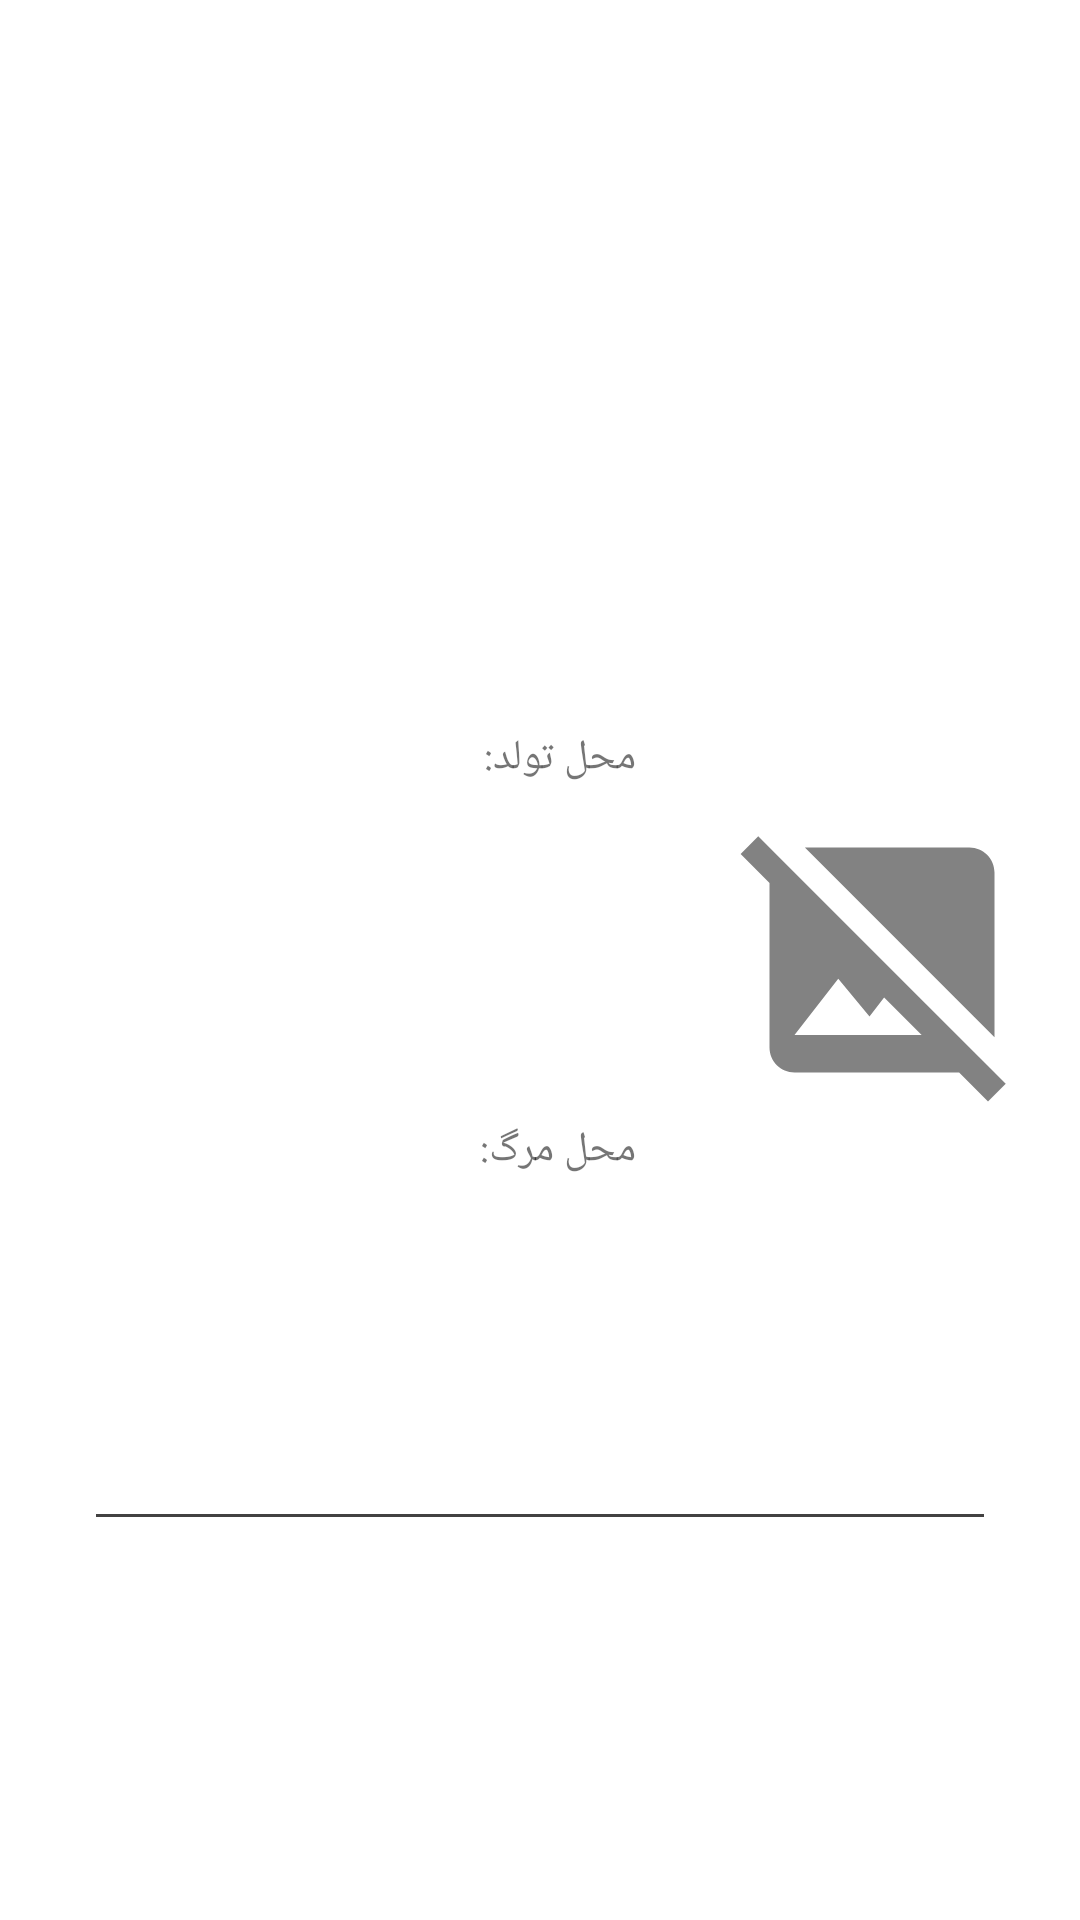

The Android layout XML behind this screen, and the referenced resources:
<!-- AndroidManifest.xml: application theme Theme.HafezFal -->
<!-- res/layout/biography_item.xml -->
<?xml version="1.0" encoding="utf-8"?>
<androidx.constraintlayout.widget.ConstraintLayout xmlns:android="http://schemas.android.com/apk/res/android"
    xmlns:app="http://schemas.android.com/apk/res-auto"
    xmlns:tools="http://schemas.android.com/tools"
    android:layout_width="match_parent"
    android:layout_height="wrap_content">

    <TextView
        android:id="@+id/death_place"
        android:layout_width="wrap_content"
        android:layout_height="wrap_content"
        android:layout_marginEnd="8dp"
        app:layout_constraintEnd_toStartOf="@+id/textView2"
        app:layout_constraintTop_toTopOf="@+id/textView" />

    <TextView
        android:id="@+id/birth_place"
        android:layout_width="wrap_content"
        android:layout_height="wrap_content"
        android:layout_marginEnd="8dp"
        app:layout_constraintEnd_toStartOf="@+id/textView"
        app:layout_constraintTop_toTopOf="@+id/textView2" />

    <TextView
        android:id="@+id/textView"
        android:layout_width="wrap_content"
        android:layout_height="wrap_content"
        android:text="محل تولد:"
        app:layout_constraintBottom_toTopOf="@+id/textView2"
        app:layout_constraintEnd_toEndOf="@+id/name"
        app:layout_constraintTop_toBottomOf="@+id/name" />

    <TextView
        android:id="@+id/textView2"
        android:layout_width="wrap_content"
        android:layout_height="wrap_content"
        android:text="محل مرگ:"
        app:layout_constraintBottom_toTopOf="@+id/view2"
        app:layout_constraintEnd_toEndOf="@+id/textView"
        app:layout_constraintTop_toBottomOf="@+id/textView" />

    <TextView
        android:id="@+id/name"
        android:layout_width="wrap_content"
        android:layout_height="wrap_content"
        android:layout_marginEnd="32dp"
        android:textStyle="bold"
        app:layout_constraintBottom_toTopOf="@+id/textView"
        app:layout_constraintEnd_toStartOf="@+id/imageView"
        app:layout_constraintTop_toTopOf="parent" />

    <ImageView
        android:id="@+id/imageView"
        android:layout_width="100dp"
        android:layout_height="100dp"
        android:layout_marginTop="16dp"
        android:layout_marginEnd="16dp"
        android:layout_marginBottom="16dp"
        android:src="@drawable/imagenotfound"
        app:layout_constraintBottom_toBottomOf="parent"
        app:layout_constraintEnd_toEndOf="parent"
        app:layout_constraintTop_toTopOf="parent" />

    <View
        android:id="@+id/view2"
        android:layout_width="match_parent"
        android:layout_height="1dp"
        android:layout_marginStart="32dp"
        android:layout_marginEnd="32dp"
        android:background="#424141"
        app:layout_constraintBottom_toBottomOf="parent"
        app:layout_constraintEnd_toEndOf="parent"
        app:layout_constraintStart_toStartOf="parent"
        app:layout_constraintTop_toBottomOf="@+id/imageView" />
</androidx.constraintlayout.widget.ConstraintLayout>
<!-- resources referenced by this layout -->
<resources>
  <!-- drawable imagenotfound (drawable) -->
  <vector android:height="24dp" android:tint="#828282"
      android:viewportHeight="24" android:viewportWidth="24"
      android:width="24dp" xmlns:android="http://schemas.android.com/apk/res/android">
      <path android:fillColor="@android:color/white" android:pathData="M21.9,21.9l-8.49,-8.49l0,0L3.59,3.59l0,0L2.1,2.1L0.69,3.51L3,5.83V19c0,1.1 0.9,2 2,2h13.17l2.31,2.31L21.9,21.9zM5,18l3.5,-4.5l2.5,3.01L12.17,15l3,3H5zM21,18.17L5.83,3H19c1.1,0 2,0.9 2,2V18.17z"/>
  </vector>
  <style name="Theme.HafezFal" parent="Theme.MaterialComponents.DayNight.NoActionBar">
          
          <item name="colorPrimary">@color/purple_500</item>
          <item name="colorPrimaryVariant">@color/purple_700</item>
          <item name="colorOnPrimary">@color/white</item>
          
          <item name="colorSecondary">@color/teal_200</item>
          <item name="colorSecondaryVariant">@color/teal_700</item>
          <item name="colorOnSecondary">@color/black</item>
          
          <item name="android:statusBarColor">#0B1A2D</item>
          
      </style>
  <!-- not gathered from this repository: default colours our renderer supplied (Android Studio template values) -->
  <color name="purple_500">#FF6200EE</color>
  <color name="purple_700">#FF3700B3</color>
  <color name="teal_200">#FF03DAC5</color>
  <color name="teal_700">#FF018786</color>
  <color name="black">#FF000000</color>
  <color name="white">#FFFFFFFF</color>
</resources>
